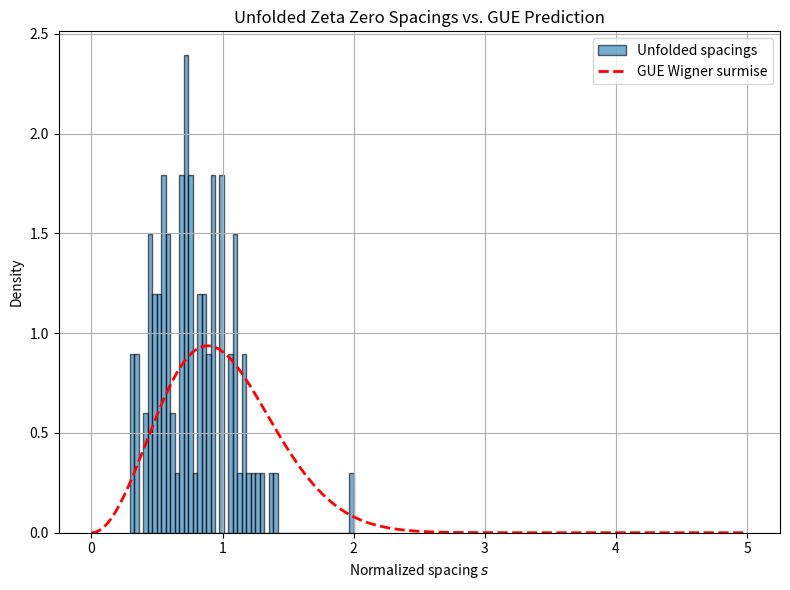

Reproduce this figure in Python.
import mpmath as mp
import numpy as np
import matplotlib.pyplot as plt
import os
from scipy.stats import kstest
from scipy.special import erf

# Ensure Figures directory exists
fig_dir = 'Figures'
os.makedirs(fig_dir, exist_ok=True)

# ------------------------------
# Set precision and define input zeros
# ------------------------------
mp.mp.dps = 50  # sufficient precision for the first 100 zeros

# List of first 100 imaginary parts to locate
initial_guesses = [
    14.1347251417347, 21.0220396387716, 25.0108575801457,
    30.4248761258595, 32.9350615877392, 37.5861781588257,
    40.9187190121475, 43.3270732809149, 48.0051508811672,
    49.7738324776723, 52.9703214777144, 56.4462476970634,
    59.3470440026026, 60.8317785246098, 65.1125440480819,
    67.0798105294941, 69.5464017111739, 72.0671576744819,
    75.7046906990839, 77.1448400688748, 79.3373750202494,
    82.9103808540860, 84.7354929805171, 87.4252746131252,
    88.8091112076345, 92.4918992705585, 94.6513440405199,
    95.8706342282453, 98.8311942181937, 101.3178510057310,
    103.7255380404780, 105.4466230523260, 107.1686111842760,
    111.0295355431700, 111.8746591769930, 114.3202209154520,
    116.2266803208570, 118.7907828659760, 121.3701250021460,
    122.9468292931260, 124.2568185543450, 127.5166838790360,
    129.5787042007380, 131.0876885309320, 133.4977372020070,
    134.7565097533730, 138.1160420545330, 139.7362089521210,
    141.1237074040220, 143.1118458079810, 146.0009824873420,
    147.4227653436520, 150.0535204212080, 150.9252576120680,
    153.0246938110140, 156.1129092940780, 157.5975918176410,
    158.8499881710660, 161.1889641375960, 163.0307096871810,
    165.5370698495930, 167.1844399785810, 169.0945154154490,
    169.9119764797110, 173.4115365195220, 175.2756873354450,
    176.4414342977100, 178.3774077769950, 179.9164840202210,
    182.2070784845470, 184.8744678481030, 185.5987836777080,
    187.2289225847540, 189.4161586566790, 192.0266563612960,
    193.0797266038310, 195.2653966795860, 196.8764818413990,
    198.0153096768130, 201.2647519441090, 202.4935945141760,
    204.1896718036820, 205.3946972021320, 207.9062588874820,
    209.5765097166670, 211.6908625950190, 213.3479191357050,
    214.5470447832990, 216.1695385085580, 219.0675963490220,
    220.7149188690170, 221.4307055544710, 224.0070006665970,
    224.9833241510440, 227.4214442792610, 229.3374133060490,
    231.2501887004420, 232.4977532058540, 234.3202096637240,
    236.5242296662600
]

# ------------------------------
# Robust root-finding on the critical line
# ------------------------------
def find_zero_near(guess):
    s0 = mp.mpc(0.5, guess)
    try:
        # Newton’s method
        return mp.findroot(lambda s: mp.zeta(s), s0, tol=1e-12, maxsteps=100)
    except ValueError:
        # Fallback to secant with two starting points
        s1 = s0 + mp.mpc(0, 0.1)
        try:
            return mp.findroot(lambda s: mp.zeta(s), [s0, s1], tol=1e-12, maxsteps=100)
        except Exception as e:
            print(f"⚠️  Failed to locate zero near {guess}: {e}")
            return None

# ------------------------------
# Compute the imaginary parts γₙ
# ------------------------------
zeros = []
for g in initial_guesses:
    root = find_zero_near(g)
    if root is not None:
        zeros.append(float(root.imag))

# ------------------------------
# Compute unfolded spacings sₙ
# ------------------------------
spacings = np.diff(zeros)
running_avg = np.cumsum(spacings) / np.arange(1, len(spacings)+1)
s = spacings / running_avg

# ------------------------------
# GUE Wigner surmise PDF
# ------------------------------
def p_gue(x):
    return (32/np.pi**2) * x**2 * np.exp(-4*x**2/np.pi)


def gue_cdf(x):
    """CDF of the plotted GUE Wigner surmise on nonnegative spacings."""
    x = np.maximum(np.asarray(x, dtype=float), 0.0)
    return np.clip(erf(2*x/np.sqrt(np.pi)) - (4*x/np.pi)*np.exp(-4*x*x/np.pi), 0.0, 1.0)

# ------------------------------
# Plot histogram vs. GUE curve
# ------------------------------
plt.figure(figsize=(8,6))
plt.hist(s, bins=50, density=True, alpha=0.6, edgecolor='black',
         label='Unfolded spacings')
xs = np.linspace(0,5,300)
plt.plot(xs, p_gue(xs), 'r--', lw=2, label='GUE Wigner surmise')
plt.xlabel('Normalized spacing $s$')
plt.ylabel('Density')
plt.title('Unfolded Zeta Zero Spacings vs. GUE Prediction')
plt.legend()
plt.grid(True)
plt.tight_layout()

# Save figure
outpath = os.path.join(fig_dir, 'gue_spacing_comparison.png')
plt.savefig(outpath, dpi=300)
plt.show()

# ------------------------------
# One-sample KS diagnostic vs. GUE CDF
# ------------------------------
# Compare observed spacings to a CDF, not two arrays of CDF ordinates.
# Zeta spacings are not independent IID draws; p-values remain descriptive.
D, pval = kstest(s, gue_cdf)
print(f"KS statistic vs GUE: D = {D:.4f}, p-value = {pval:.4f}")
print(f"Saved GUE comparison plot to: {outpath}")
